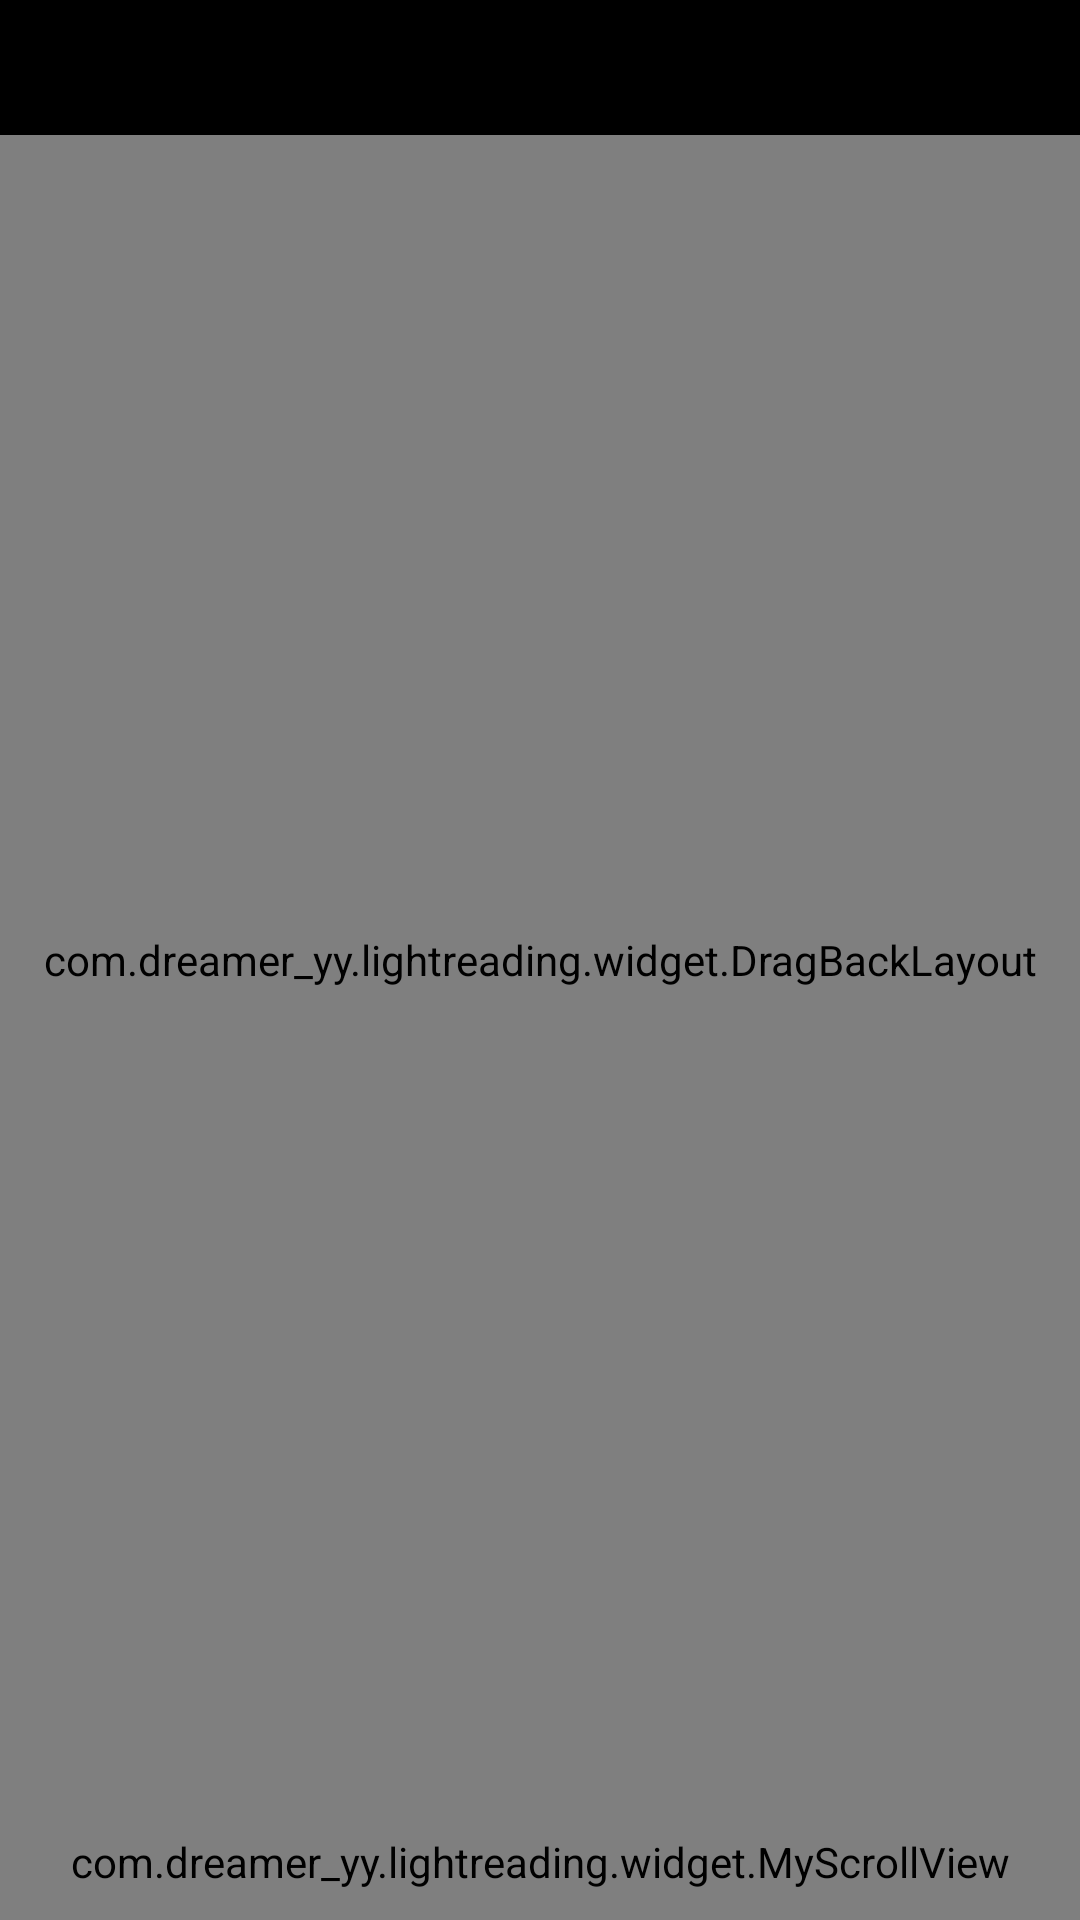

This screen was rendered from an Android layout file. Write that file and the resources it references.
<!-- AndroidManifest.xml: application theme AppTheme -->
<!-- res/layout/activity_image_browse.xml -->
<?xml version="1.0" encoding="utf-8"?>
<RelativeLayout xmlns:android="http://schemas.android.com/apk/res/android"
    xmlns:tools="http://schemas.android.com/tools"
    android:id="@+id/relativelayout"
    android:layout_width="match_parent"
    android:layout_height="match_parent"
    android:background="@android:color/black"
    android:fitsSystemWindows="true"
    tools:context="com.dreamer_yy.lightreading.ui.news.activity.ImageBrowseActivity">

    <com.dreamer_yy.lightreading.widget.DragBackLayout
        android:id="@+id/drag_back_view"
        android:layout_width="match_parent"
        android:layout_height="match_parent">

        <com.dreamer_yy.lightreading.widget.HackyViewPager
            android:id="@+id/image_vp"
            android:layout_width="match_parent"
            android:layout_height="match_parent"></com.dreamer_yy.lightreading.widget.HackyViewPager>
    </com.dreamer_yy.lightreading.widget.DragBackLayout>

    <RelativeLayout
        android:id="@+id/rll_top"
        android:layout_width="match_parent"
        android:layout_height="45dp"
        android:background="@android:color/black">

        <ImageView
            android:id="@+id/titlebar_left"
            android:layout_width="25dp"
            android:layout_height="25dp"
            android:layout_centerVertical="true"
            android:layout_marginLeft="12dp"
            android:src="@drawable/ic_close" />

        <TextView
            android:id="@+id/titlebar_name"
            android:layout_width="250dp"
            android:layout_height="wrap_content"
            android:layout_centerInParent="true"
            android:layout_gravity="center"
            android:ellipsize="end"
            android:maxLines="1"
            android:textColor="@android:color/white"
            android:textSize="14sp" />
    </RelativeLayout>

    <com.dreamer_yy.lightreading.widget.MyScrollView
        android:id="@+id/myscrollview"
        android:layout_width="match_parent"
        android:layout_height="wrap_content"
        android:layout_alignParentBottom="true"
        android:background="@android:color/black"
        android:fadingEdge="none"
        android:fillViewport="true"
        android:overScrollMode="never"
        android:padding="10dp"
        android:scrollbars="none">

        <TextView
            android:id="@+id/img_desc_tv"
            android:layout_width="match_parent"
            android:layout_height="wrap_content"
            android:textColor="@android:color/white"
            android:textSize="14sp" />
    </com.dreamer_yy.lightreading.widget.MyScrollView>
</RelativeLayout>
<!-- resources referenced by this layout -->
<resources>
  <style name="AppTheme" parent="Theme.AppCompat.Light.NoActionBar">
          
          <item name="colorPrimary">@color/colorPrimary</item>
          <item name="colorPrimaryDark">@color/colorPrimary</item>
          <item name="colorAccent">@color/colorAccent</item>
      </style>
  <color name="colorPrimary">#8bc6f9</color>
  <color name="colorAccent">#FF4081</color>
</resources>
